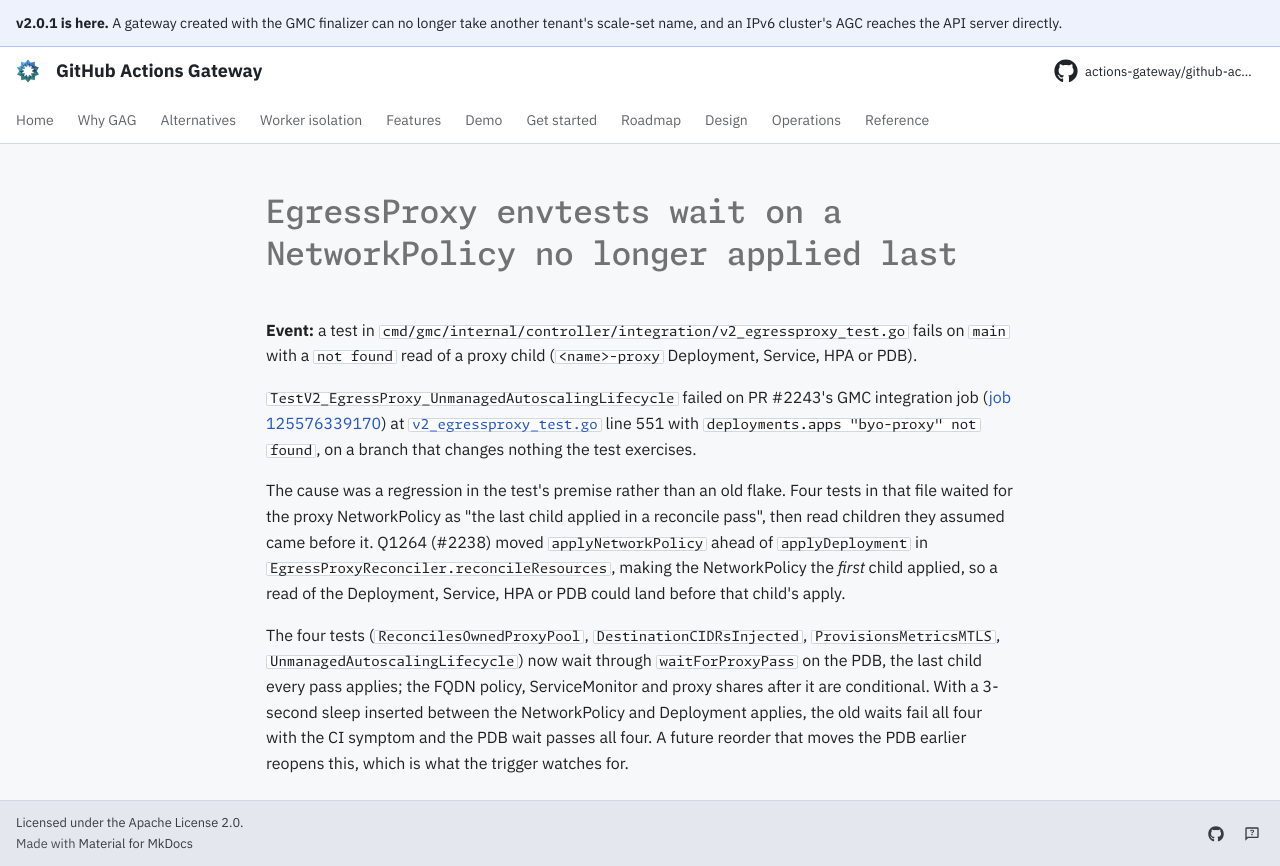

repository: actions-gateway/github-actions-gateway · page: dev/queue/Q1270/index.html · generator: mkdocs

---
id: Q1270
rank: Zm
labels:
    - flake
    - tests
status: deferred
size: S
---

# EgressProxy envtests wait on a NetworkPolicy no longer applied last

**Event:** a test in `cmd/gmc/internal/controller/integration/v2_egressproxy_test.go` fails on `main` with a `not found` read of a proxy child (`<name>-proxy` Deployment, Service, HPA or PDB).

`TestV2_EgressProxy_UnmanagedAutoscalingLifecycle` failed on PR #2243's GMC integration job ([job 125576339170](https://github.com/actions-gateway/github-actions-gateway/actions/runs/41532563090/job/125576339170)) at [`v2_egressproxy_test.go`](https://github.com/actions-gateway/github-actions-gateway/blob/bb7ca8d70a74baf6588f6b271a272ee6f7233d96/cmd/gmc/internal/controller/integration/v2_egressproxy_test.go#L551) line 551 with `deployments.apps "byo-proxy" not found`, on a branch that changes nothing the test exercises.

The cause was a regression in the test's premise rather than an old flake.
Four tests in that file waited for the proxy NetworkPolicy as "the last child applied in a reconcile pass", then read children they assumed came before it.
Q1264 (#2238) moved `applyNetworkPolicy` ahead of `applyDeployment` in `EgressProxyReconciler.reconcileResources`, making the NetworkPolicy the *first* child applied, so a read of the Deployment, Service, HPA or PDB could land before that child's apply.

The four tests (`ReconcilesOwnedProxyPool`, `DestinationCIDRsInjected`, `ProvisionsMetricsMTLS`, `UnmanagedAutoscalingLifecycle`) now wait through `waitForProxyPass` on the PDB, the last child every pass applies; the FQDN policy, ServiceMonitor and proxy shares after it are conditional.
With a 3-second sleep inserted between the NetworkPolicy and Deployment applies, the old waits fail all four with the CI symptom and the PDB wait passes all four.
A future reorder that moves the PDB earlier reopens this, which is what the trigger watches for.
